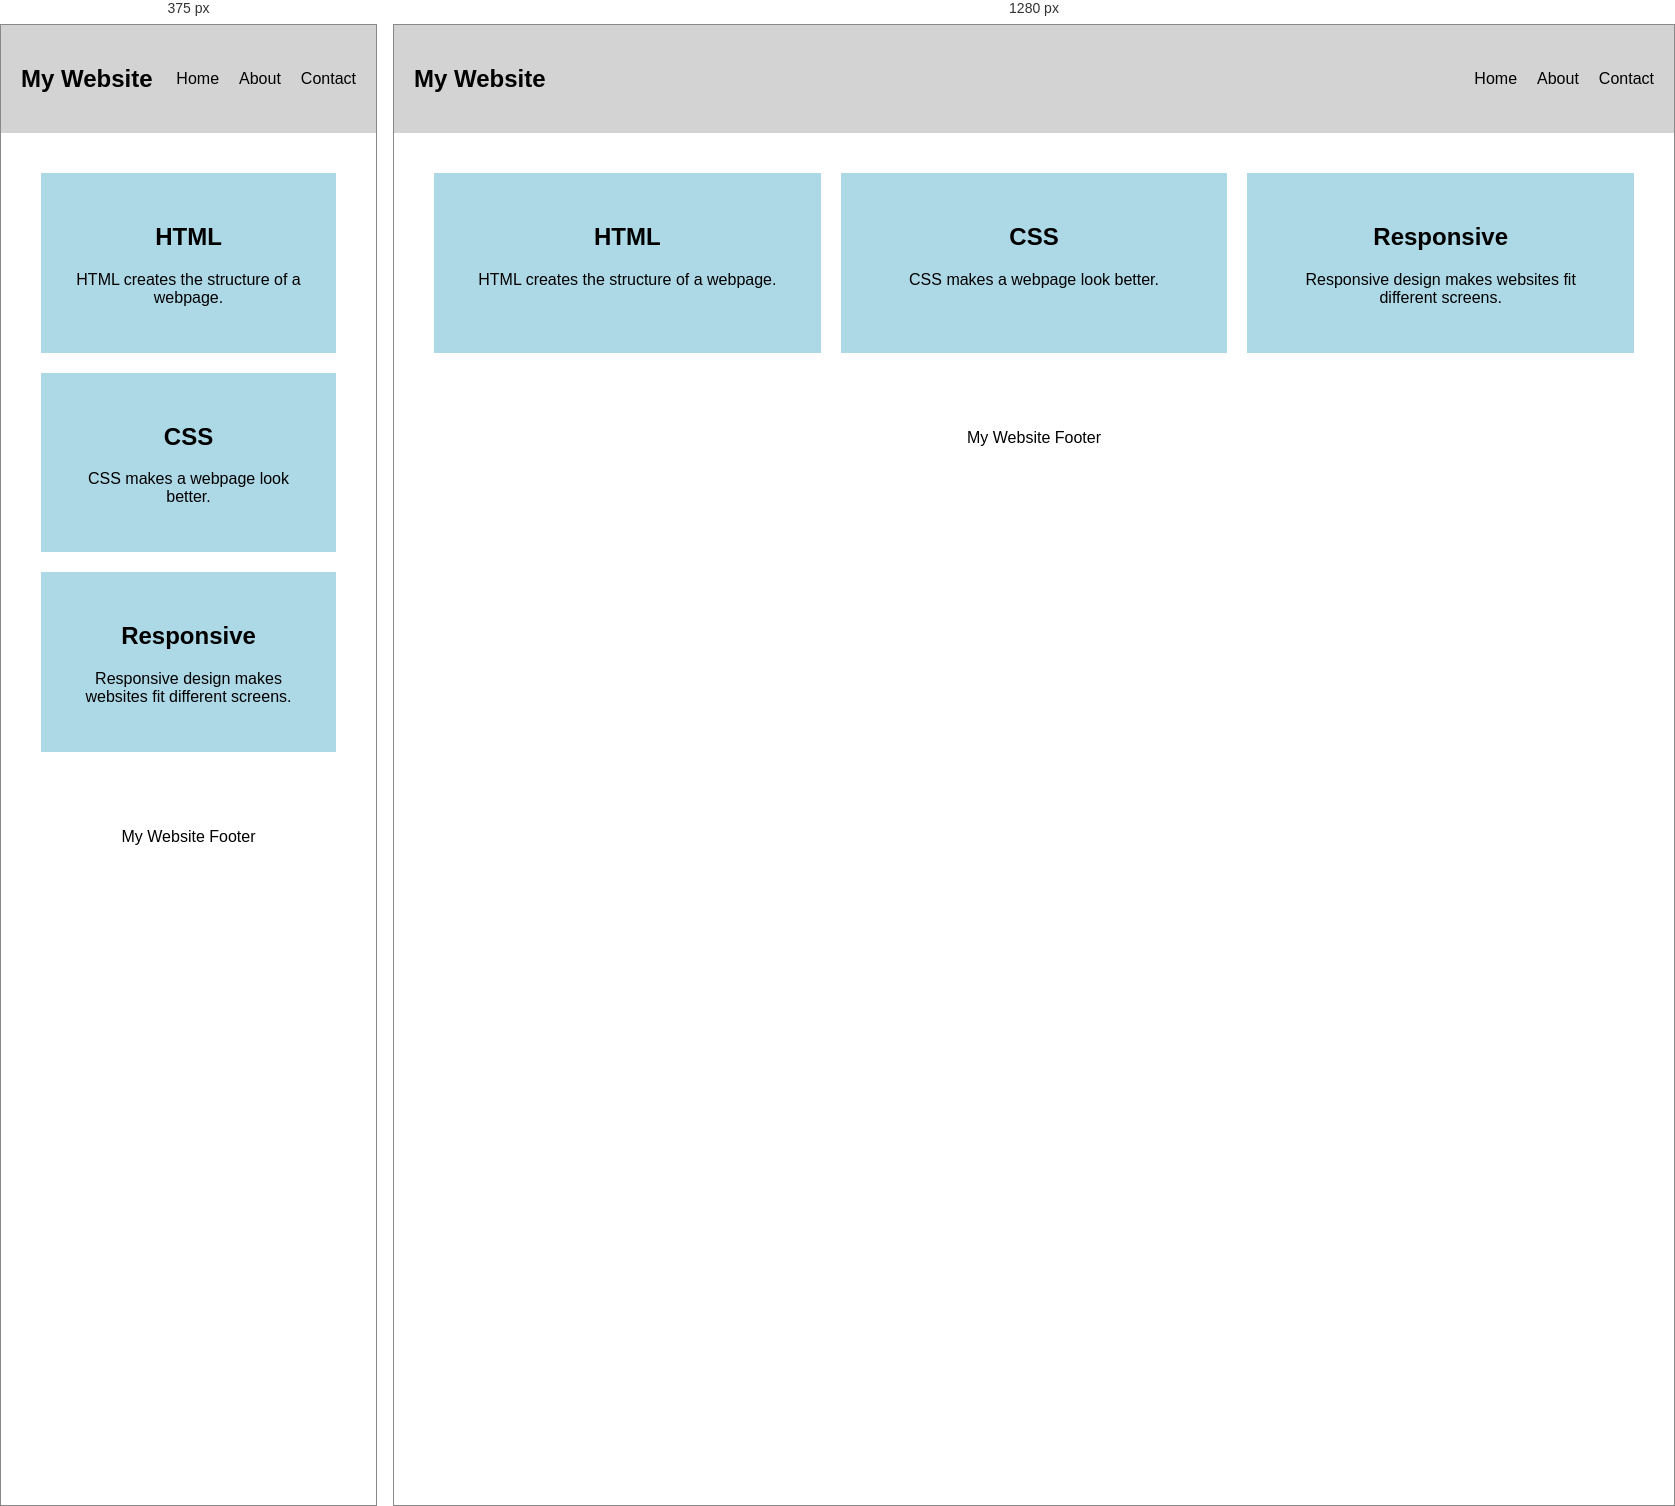
Rendered at 375 px and 1280 px, left to right.

<!-- file: responsive-web-design-layout.html -->
<!DOCTYPE html>
<html>
<head>
    <title>Responsive Web Design Layout</title>
    <link rel="stylesheet" href="responsive-web-design-layout.css">
</head>
<body>
    <header>
        <h2>My Website</h2>
        <nav>
            <a href="#">Home</a>
            <a href="#">About</a>
            <a href="#">Contact</a>
        </nav>
    </header>

    <main class="features">
        <div class="box">
            <h2>HTML</h2>
            <p>HTML creates the structure of a webpage.</p>
        </div>

        <div class="box">
            <h2>CSS</h2>
            <p>CSS makes a webpage look better.</p>
        </div>

        <div class="box">
            <h2>Responsive</h2>
            <p>Responsive design makes websites fit different screens.</p>
        </div>
    </main>

    <footer>
        <p>My Website Footer</p>
    </footer>
</body>
</html>


/* @media block from responsive-web-design-layout.css */
@media (max-width: 750px) {
    .features {
        flex-direction: column;
    }
}